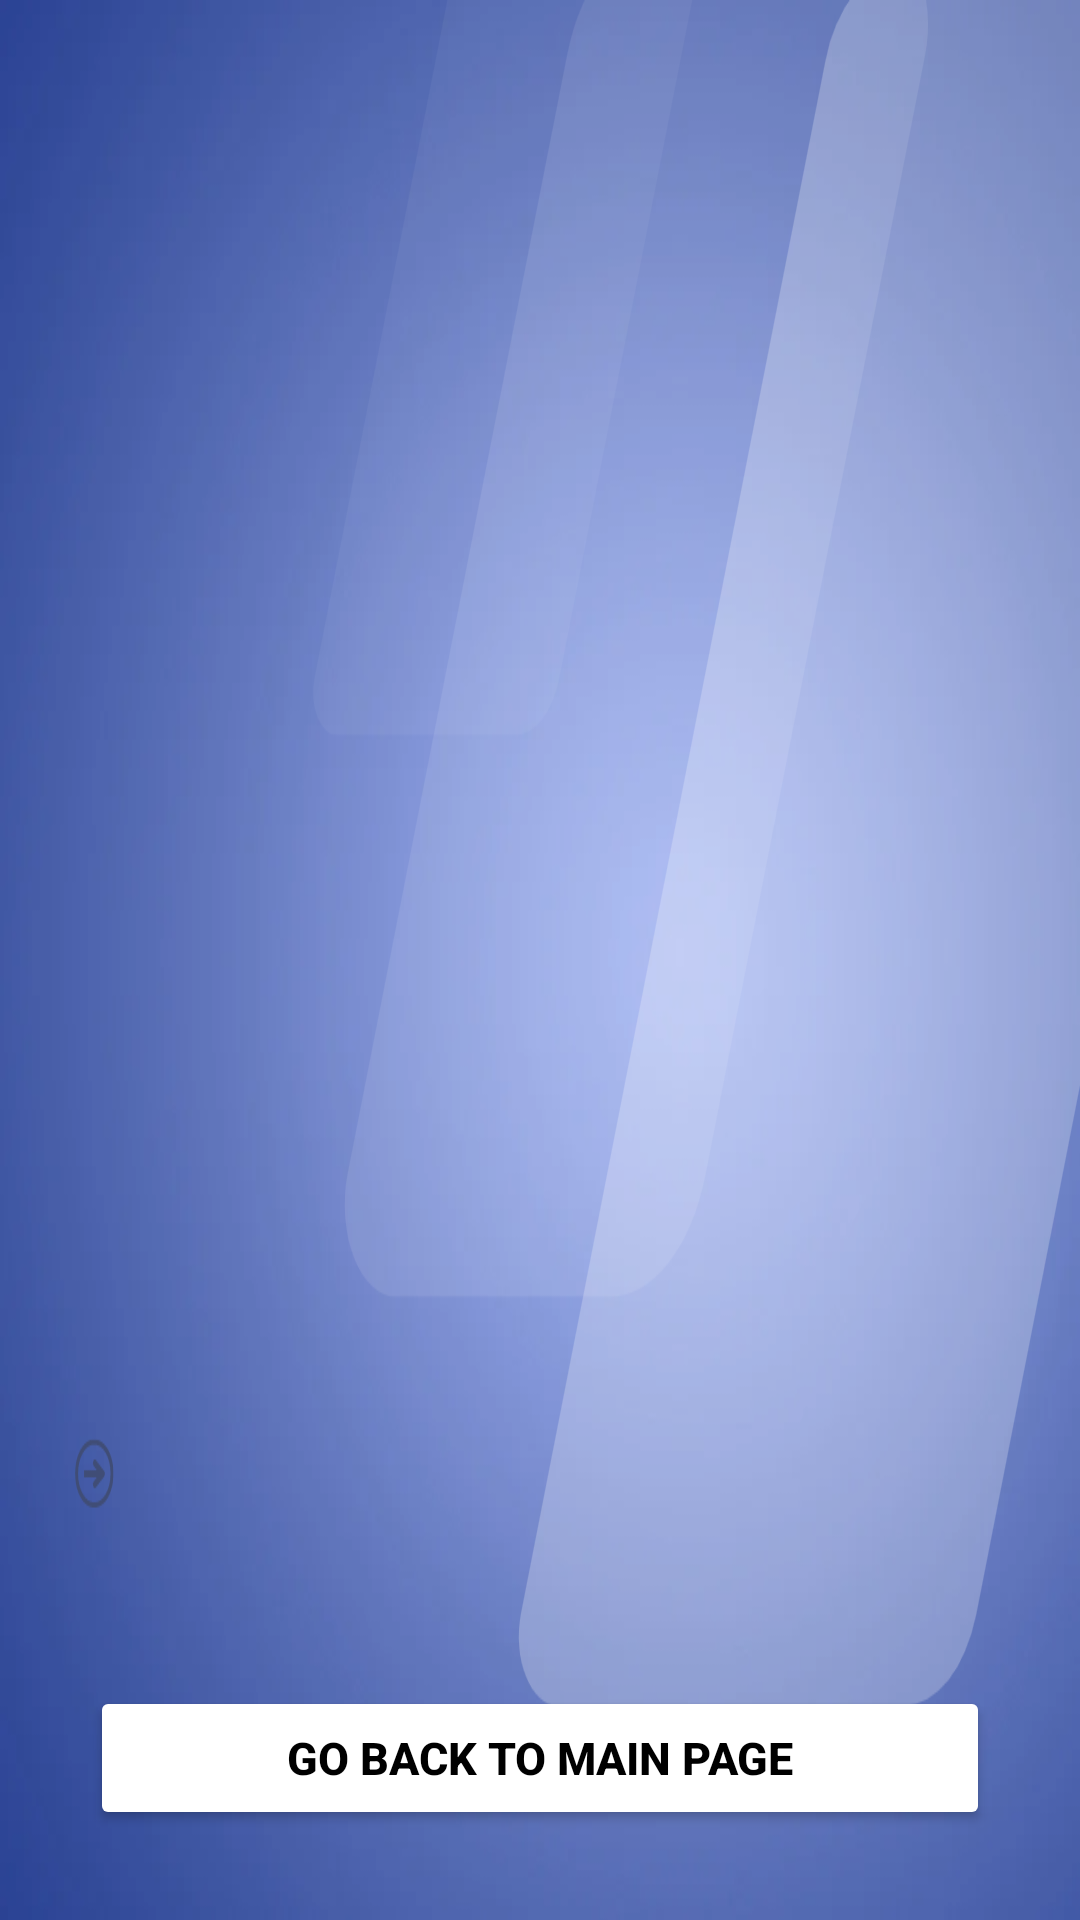

This screen was rendered from an Android layout file. Write that file and the resources it references.
<!-- AndroidManifest.xml: application theme Theme.Plannit -->
<!-- res/layout/go_back.xml -->
<?xml version="1.0" encoding="utf-8"?>
<androidx.constraintlayout.widget.ConstraintLayout xmlns:android="http://schemas.android.com/apk/res/android"
    xmlns:app="http://schemas.android.com/apk/res-auto"
    xmlns:tools="http://schemas.android.com/tools"
    android:layout_width="match_parent"
    android:layout_height="match_parent"
    android:background="@drawable/b1"
    tools:context=".HomeActivity">

    <Button
        android:id="@+id/GoBackButton"
        android:layout_width="0dp"
        android:layout_height="wrap_content"
        android:layout_centerHorizontal="true"
        android:layout_margin="30dp"
        android:layout_marginHorizontal="30dp"
        android:layout_marginStart="30dp"
        android:layout_marginEnd="30dp"
        android:layout_marginBottom="286dp"
        android:backgroundTint="@color/white"
        android:text="Go back to main page"
        android:textColor="@color/black"
        android:textSize="15sp"
        android:textStyle="bold"
        app:layout_constraintBottom_toBottomOf="parent"
        app:layout_constraintEnd_toEndOf="parent"
        app:layout_constraintStart_toStartOf="parent" />

</androidx.constraintlayout.widget.ConstraintLayout>
<!-- resources referenced by this layout -->
<resources>
  <!-- drawable b1: png bitmap (drawable, 142883 bytes) -->
  <style name="Theme.Plannit" parent="Theme.MaterialComponents.DayNight.DarkActionBar">
          
          <item name="colorPrimary">@color/purple_500</item>
          <item name="colorPrimaryVariant">@color/purple_700</item>
          <item name="colorOnPrimary">@color/white</item>
          
          <item name="colorSecondary">@color/teal_200</item>
          <item name="colorSecondaryVariant">@color/teal_700</item>
          <item name="colorOnSecondary">@color/black</item>
          
          <item name="android:statusBarColor">?attr/colorPrimaryVariant</item>
          
      </style>
  <!-- not gathered from this repository: default colours our renderer supplied (Android Studio template values) -->
  <color name="purple_500">#FF6200EE</color>
  <color name="purple_700">#FF3700B3</color>
  <color name="teal_200">#FF03DAC5</color>
  <color name="teal_700">#FF018786</color>
  <color name="black">#FF000000</color>
  <color name="white">#FFFFFFFF</color>
</resources>
